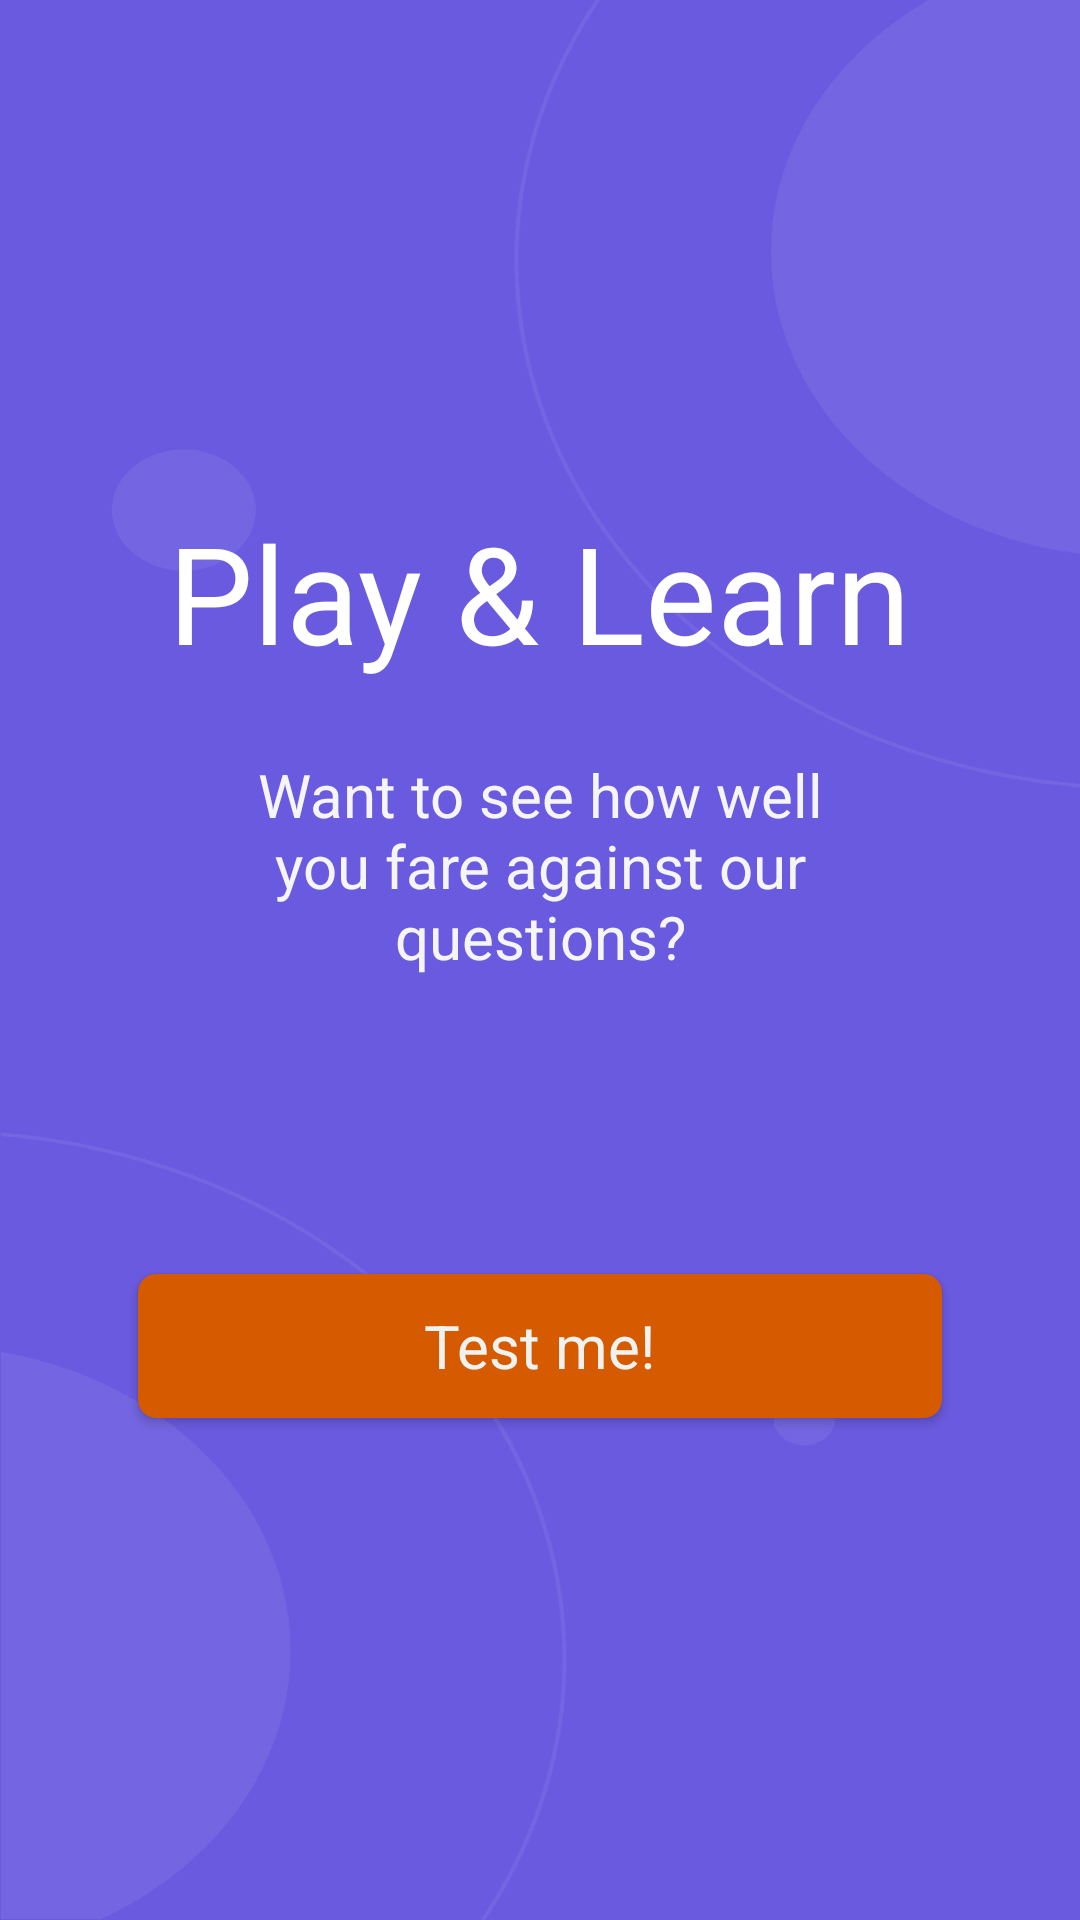

Reconstruct the res/layout file that produces this screen, plus the resources it refers to.
<!-- AndroidManifest.xml: application theme Theme.Project2 -->
<!-- res/layout/activity_first.xml -->
<?xml version="1.0" encoding="utf-8"?>
<androidx.constraintlayout.widget.ConstraintLayout xmlns:android="http://schemas.android.com/apk/res/android"
    xmlns:app="http://schemas.android.com/apk/res-auto"
    xmlns:tools="http://schemas.android.com/tools"
    android:layout_width="match_parent"
    android:layout_height="match_parent"
    android:background="@color/blue_purple"
    android:orientation="vertical"
    tools:context=".first.FirstActivity">

    <ImageView
        android:id="@+id/imageView"
        android:layout_width="match_parent"
        android:layout_height="match_parent"
        android:gravity="center"
        android:orientation="vertical"
        android:scaleType="fitXY"
        app:layout_constraintBottom_toBottomOf="parent"
        app:layout_constraintEnd_toEndOf="parent"
        app:layout_constraintStart_toStartOf="parent"
        app:layout_constraintTop_toTopOf="parent"
        app:srcCompat="@drawable/splash_background" />

    <LinearLayout
        android:layout_width="match_parent"
        android:layout_height="match_parent"
        android:gravity="center"
        android:orientation="vertical"
        app:layout_constraintBottom_toBottomOf="parent"
        app:layout_constraintEnd_toEndOf="parent"
        app:layout_constraintStart_toStartOf="parent"
        app:layout_constraintTop_toTopOf="parent">

        <TextView
            android:id="@+id/textView"
            android:layout_width="wrap_content"
            android:layout_height="wrap_content"
            android:layout_marginBottom="24dp"
            android:text="@string/play_amp_learn"
            android:textColor="@color/white"
            android:textSize="45sp" />

        <TextView
            android:id="@+id/textView2"
            android:layout_width="wrap_content"
            android:layout_height="wrap_content"
            android:layout_marginBottom="99dp"
            android:gravity="center"
            android:text="@string/want_to_see_how_well_nyou_fare_against_our_nquestions"
            android:textColor="@color/white_smoke"
            android:textSize="20sp" />

        <androidx.cardview.widget.CardView
            android:id="@+id/testMe"
            style="@style/Widget.Material3.Button.TextButton.Dialog.Icon"
            android:layout_width="match_parent"
            android:layout_height="wrap_content"
            android:layout_marginStart="46dp"
            android:layout_marginLeft="0dp"
            android:layout_marginEnd="46dp"
            android:text="@string/test_me"
            app:cardBackgroundColor="@color/orange"
            app:cardCornerRadius="6dp">

            <TextView
                android:id="@+id/textView3"
                android:layout_width="wrap_content"
                android:layout_height="wrap_content"
                android:layout_gravity="center"
                android:text="Test me!"
                android:textColor="@color/grayish_green"
                android:textSize="20dp" />
        </androidx.cardview.widget.CardView>
    </LinearLayout>

</androidx.constraintlayout.widget.ConstraintLayout>
<!-- resources referenced by this layout -->
<resources>
  <color name="blue_purple">#6A5ADF</color>
  <color name="grayish_green">#eef3f2</color>
  <color name="orange">#D55A00</color>
  <color name="white">#FFFFFFFF</color>
  <color name="white_smoke">#f5f5f5</color>
  <!-- drawable splash_background: png bitmap (drawable-hdpi, 10842 bytes) -->
  <string name="play_amp_learn">Play &amp; Learn</string>
  <string name="test_me">Test me!</string>
  <string name="want_to_see_how_well_nyou_fare_against_our_nquestions">Want to see how well\nyou fare against our\nquestions?</string>
  <style name="Theme.Project2" parent="Base.Theme.Project2" />
  <style name="Base.Theme.Project2" parent="Theme.Material3.Light.NoActionBar">
          
          
          <item name="fontFamily">@font/montserrat_regular</item>
          <item name="android:navigationBarColor">@color/blue_purple</item>
          <item name="android:statusBarColor">@color/blue_purple</item>
          <item name="colorPrimary">#EEEDFC</item>
          <item name="colorAccent">@color/orange</item>
  
      </style>
</resources>
